Image classification data set "densenet_nocrop" (Marsh16/MangoLeafDisease_Model_Thesis on GitHub). Class labels (8): anthracnose, bacterial canker, cutting weevil, die back, gall midge, healthy, powdery mildew, sooty mould.

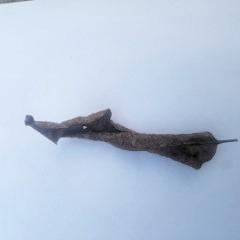
Label: die back

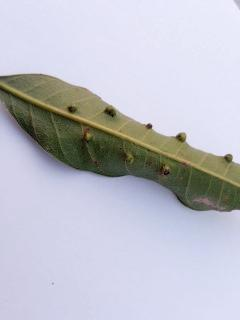
Label: gall midge

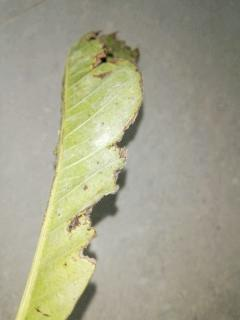
Label: bacterial canker

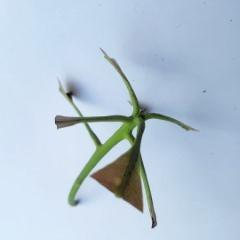
Label: cutting weevil

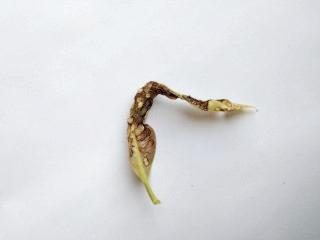
Label: anthracnose

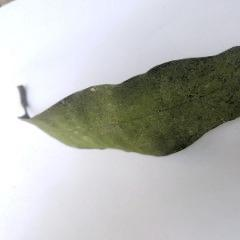
Label: powdery mildew
